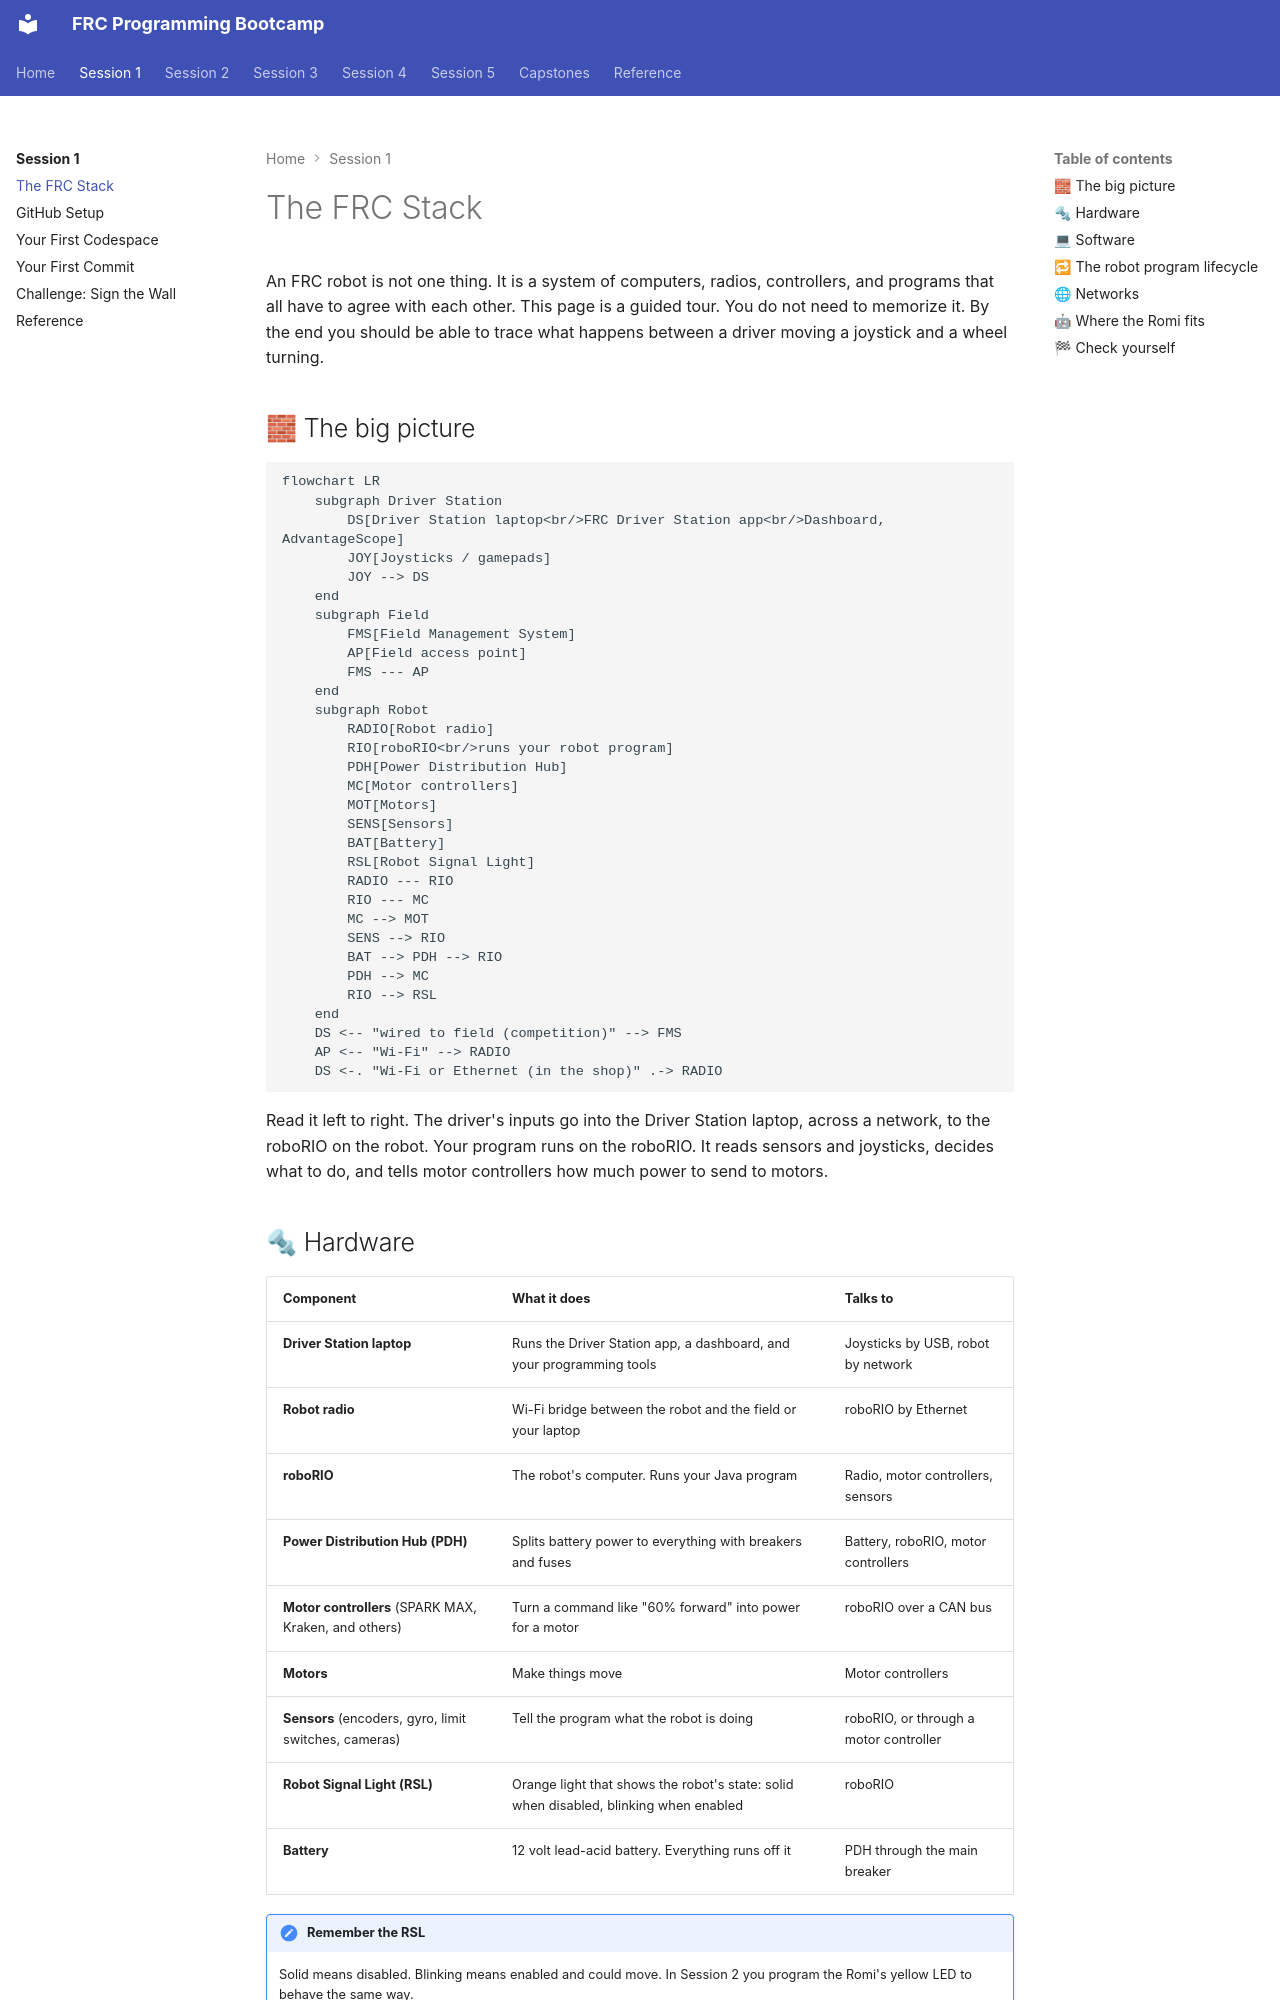

repository: cmlccie/bootstrap · page: session-1/frc-stack/index.html · generator: mkdocs

# The FRC Stack

An FRC robot is not one thing. It is a system of computers, radios, controllers, and programs that all have to agree with each other. This page is a guided tour. You do not need to memorize it. By the end you should be able to trace what happens between a driver moving a joystick and a wheel turning.

## 🧱 The big picture

```mermaid
flowchart LR
    subgraph Driver Station
        DS[Driver Station laptop<br/>FRC Driver Station app<br/>Dashboard, AdvantageScope]
        JOY[Joysticks / gamepads]
        JOY --> DS
    end
    subgraph Field
        FMS[Field Management System]
        AP[Field access point]
        FMS --- AP
    end
    subgraph Robot
        RADIO[Robot radio]
        RIO[roboRIO<br/>runs your robot program]
        PDH[Power Distribution Hub]
        MC[Motor controllers]
        MOT[Motors]
        SENS[Sensors]
        BAT[Battery]
        RSL[Robot Signal Light]
        RADIO --- RIO
        RIO --- MC
        MC --> MOT
        SENS --> RIO
        BAT --> PDH --> RIO
        PDH --> MC
        RIO --> RSL
    end
    DS <-- "wired to field (competition)" --> FMS
    AP <-- "Wi-Fi" --> RADIO
    DS <-. "Wi-Fi or Ethernet (in the shop)" .-> RADIO
```

Read it left to right. The driver's inputs go into the Driver Station laptop, across a network, to the roboRIO on the robot. Your program runs on the roboRIO. It reads sensors and joysticks, decides what to do, and tells motor controllers how much power to send to motors.

## 🔩 Hardware

| Component | What it does | Talks to |
| --------- | ------------ | -------- |
| **Driver Station laptop** | Runs the Driver Station app, a dashboard, and your programming tools | Joysticks by USB, robot by network |
| **Robot radio** | Wi-Fi bridge between the robot and the field or your laptop | roboRIO by Ethernet |
| **roboRIO** | The robot's computer. Runs your Java program | Radio, motor controllers, sensors |
| **Power Distribution Hub (PDH)** | Splits battery power to everything with breakers and fuses | Battery, roboRIO, motor controllers |
| **Motor controllers** (SPARK MAX, Kraken, and others) | Turn a command like "60% forward" into power for a motor | roboRIO over a CAN bus |
| **Motors** | Make things move | Motor controllers |
| **Sensors** (encoders, gyro, limit switches, cameras) | Tell the program what the robot is doing | roboRIO, or through a motor controller |
| **Robot Signal Light (RSL)** | Orange light that shows the robot's state: solid when disabled, blinking when enabled | roboRIO |
| **Battery** | 12 volt lead-acid battery. Everything runs off it | PDH through the main breaker |

!!! note "Remember the RSL"

    Solid means disabled. Blinking means enabled and could move. In Session 2 you program the Romi's yellow LED to behave the same way.
